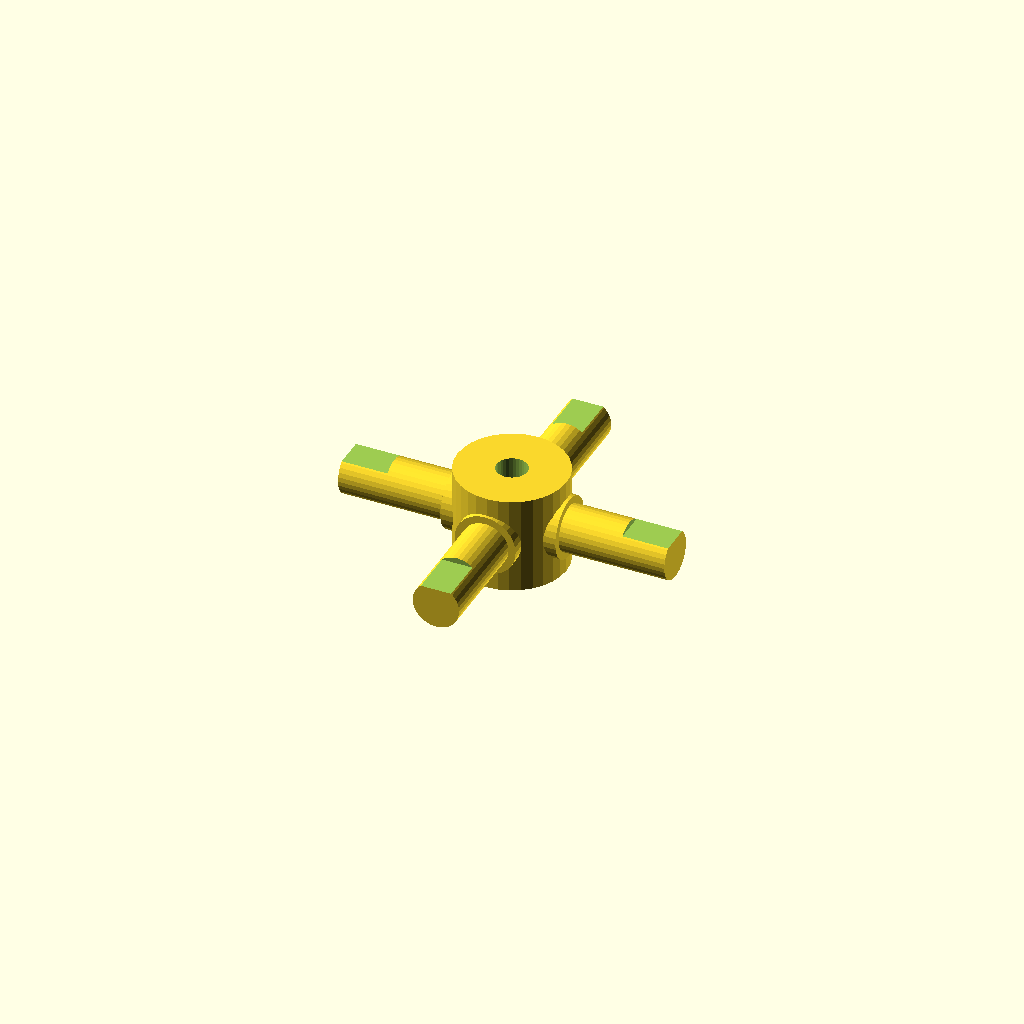
Cell 1: the model at its default parameters.
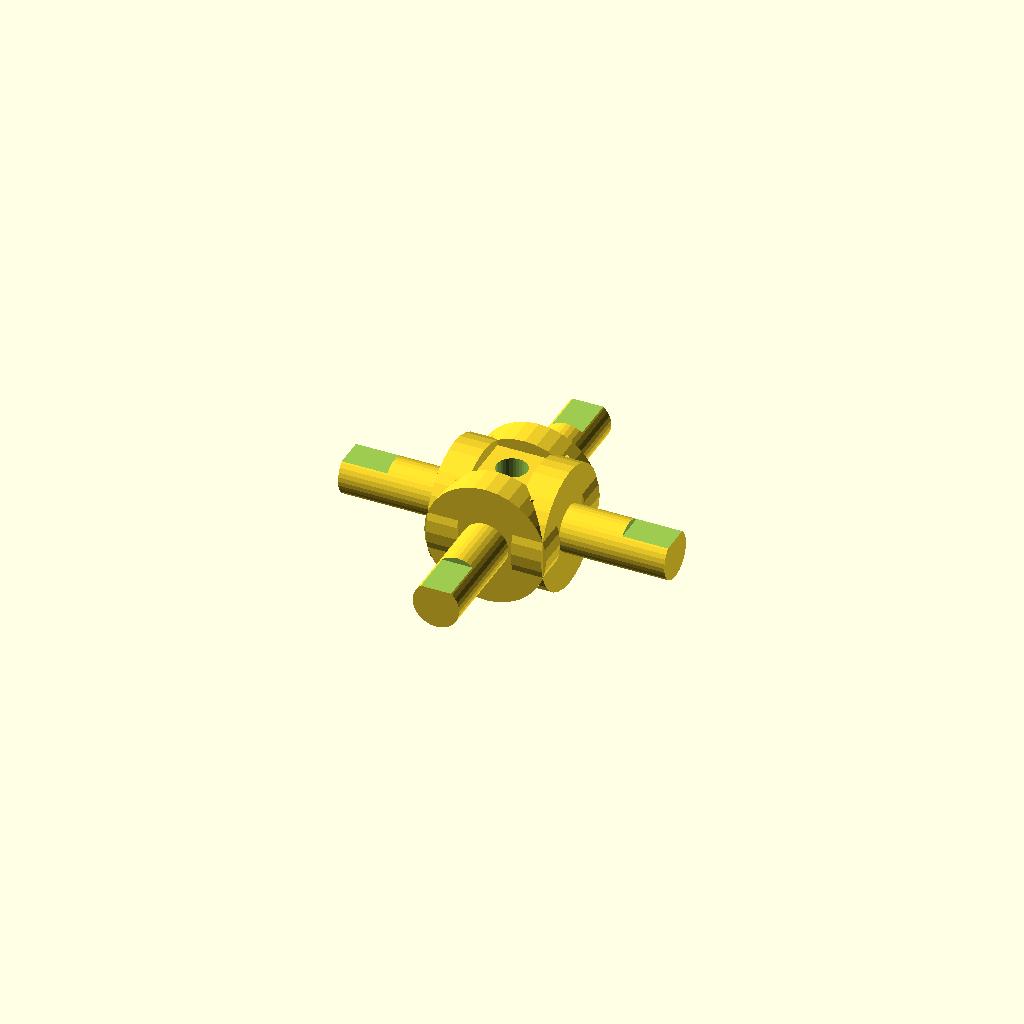
Cell 2: the same model with journal_d = 25.4.
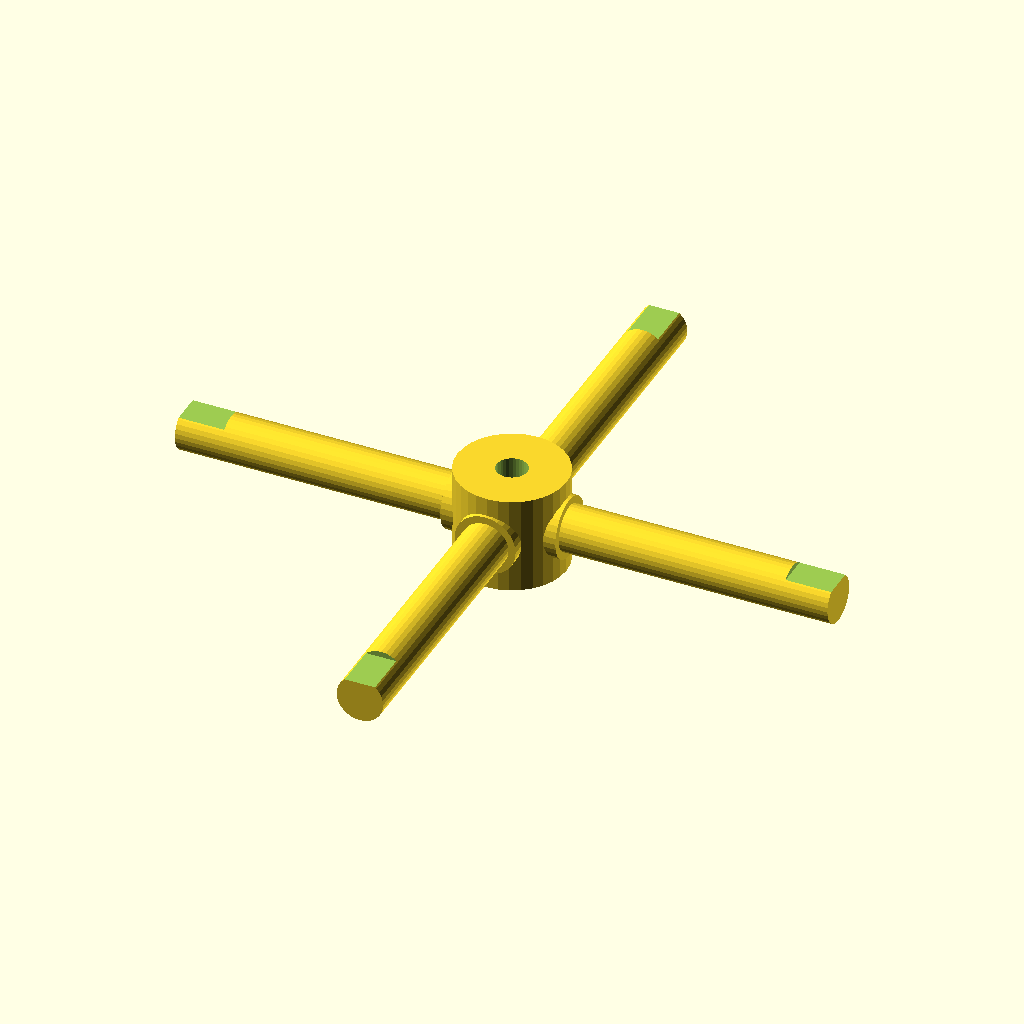
Cell 3: arm_len = 68 (everything else at default).
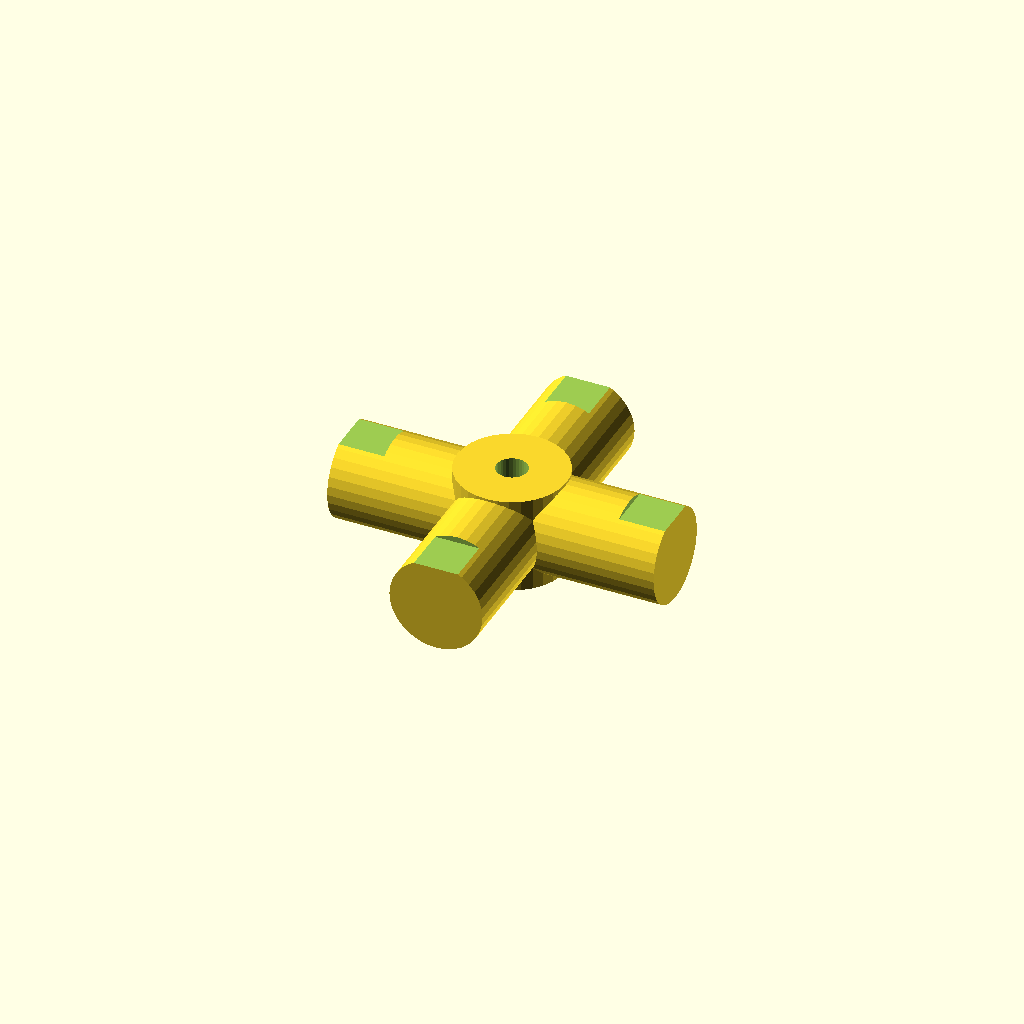
Cell 4: the same model with step_d = 19.4.
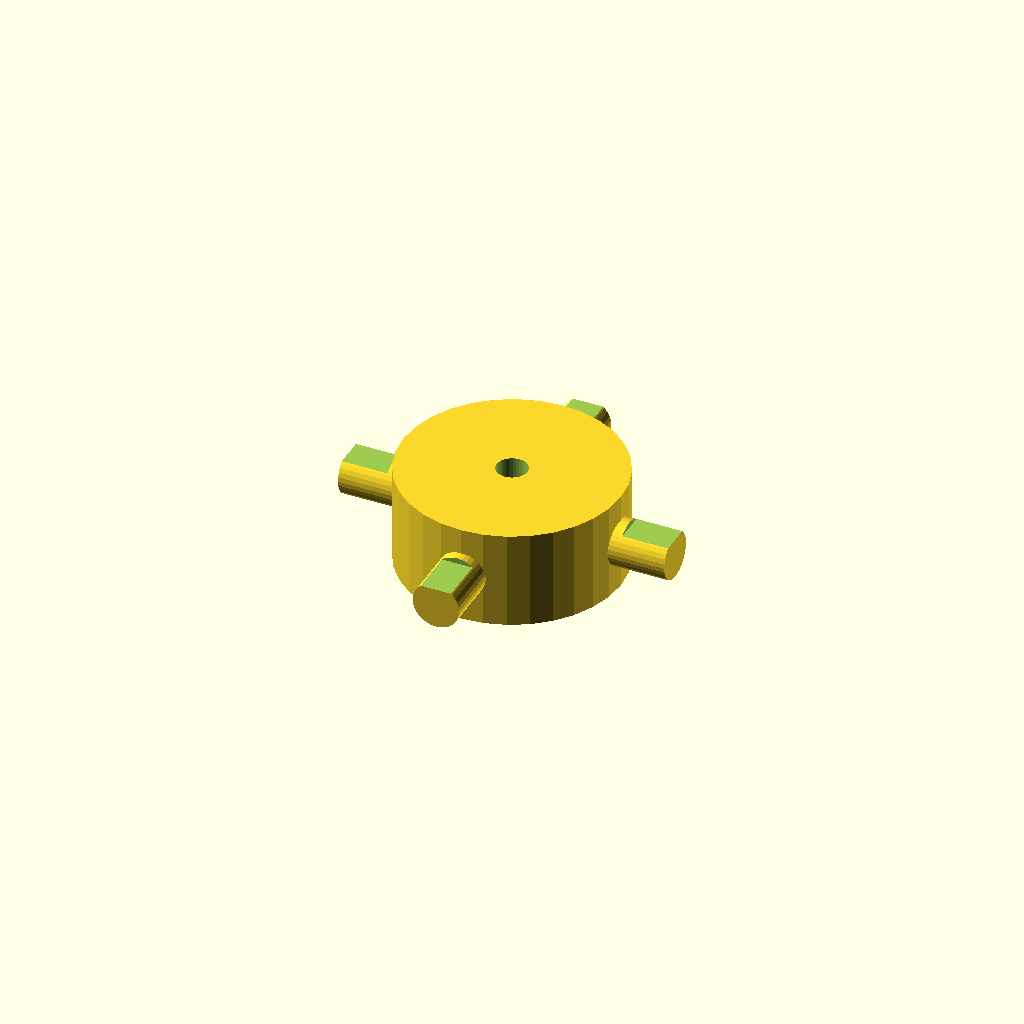
Cell 5 — hub_d set to 45.4, the other parameters unchanged.
One fixed orthographic camera (rotation 55°, 0°, 25°; colour scheme Cornfield) for every cell.
OpenSCAD source file optional_data/data/gen3/cardans/part_0066.scad:
$fn = 32;

// ----------------------------------------------------------------------
// Cardan cross: 68 mm span, 12.7 mm trunnions
// ----------------------------------------------------------------------

// --- parameters (mm) ---
journal_d = 12.7;         // trunnion diameter
arm_len = 34;             // trunnion length from the centre
step_r = 4.32;            // step position from the centre
step_d = 9.7;             // journal diameter after the step
hub_d = 22.7;             // hub diameter
hub_h = 20.32;            // hub height
bore_d = 6.35;            // hub bore
flat_d = 1.2;             // depth of the journal flat
flat_len = 9.52;          // length of the journal flat

difference() {
  union() {
    /* hub along the joint axis */
    cylinder(h = hub_h, d = hub_d, center = true);
    for (a = [0 : 90 : 270]) rotate([0, 0, a]) {
      /* trunnion, sunk into the hub */
      translate([hub_d / 4, 0, 0]) rotate([0, 90, 0]) cylinder(h = step_r + 2, d = journal_d);
      /* stepped journal out to the tip */
      translate([step_r - 0.5, 0, 0]) rotate([0, 90, 0]) cylinder(h = arm_len + 0.5 - step_r, d = step_d);
    }
  }
  /* lubrication bore through the hub, 2.5 mm clear on both sides */
  translate([0, 0, -hub_h / 2 - 2.5]) cylinder(h = hub_h + 5, d = bore_d);
  /* machined flat on each journal tip */
  for (a = [0 : 90 : 270]) rotate([0, 0, a]) {
    translate([arm_len - flat_len, -step_d, step_d / 2 - flat_d]) cube([flat_len + 0.5, 2 * step_d, flat_d + 2.5]);
  }
}
Parameter table extracted from the source (name, type, default, range or options):
journal_d: number, default 12.7
arm_len: number, default 34
step_r: number, default 4.32
step_d: number, default 9.7
hub_d: number, default 22.7
hub_h: number, default 20.32
bore_d: number, default 6.35
flat_d: number, default 1.2
flat_len: number, default 9.52
